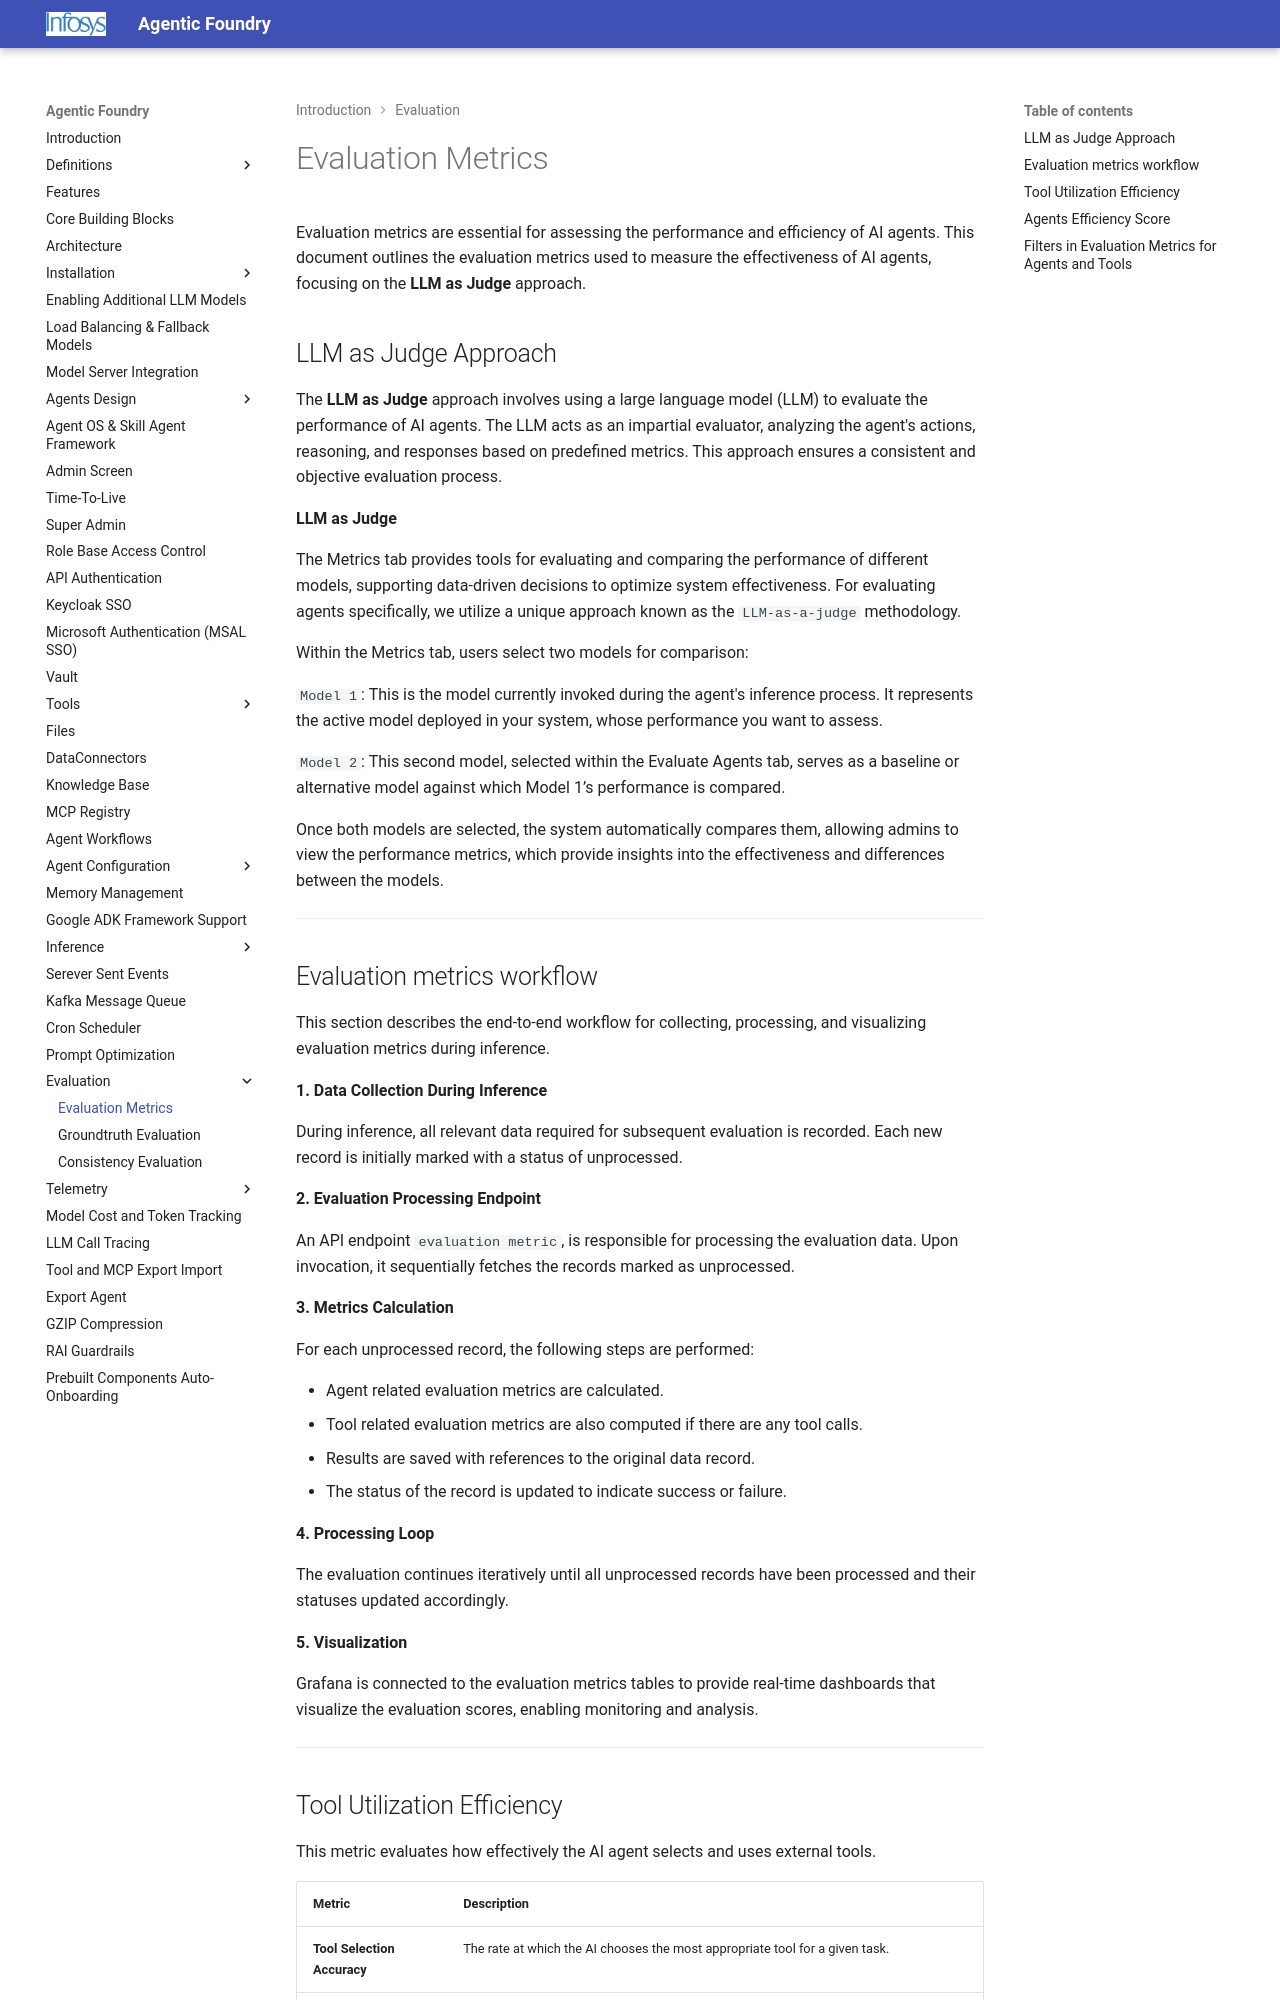

repository: Infosys/Infosys-Agentic-Foundry · page: Evaluation/evaluation_metrics/index.html · generator: mkdocs

# Evaluation Metrics

Evaluation metrics are essential for assessing the performance and efficiency of AI agents. This document outlines the evaluation metrics used to measure the effectiveness of AI agents, focusing on the **LLM as Judge** approach.

## LLM as Judge Approach

The **LLM as Judge** approach involves using a large language model (LLM) to evaluate the performance of AI agents. The LLM acts as an impartial evaluator, analyzing the agent's actions, reasoning, and responses based on predefined metrics. This approach ensures a consistent and objective evaluation process.

**LLM as Judge**

The Metrics tab provides tools for evaluating and comparing the performance of different models, supporting data-driven decisions to optimize system effectiveness. For evaluating agents specifically, we utilize a unique approach known as the `LLM-as-a-judge` methodology.

Within the Metrics tab, users select two models for comparison:

`Model 1`: This is the model currently invoked during the agent's inference process. It represents the active model deployed in your system, whose performance you want to assess.

`Model 2`: This second model, selected within the Evaluate Agents tab, serves as a baseline or alternative model against which Model 1’s performance is compared.

Once both models are selected, the system automatically compares them, allowing admins to view the performance metrics, which provide insights into the effectiveness and differences between the models.

---

## Evaluation metrics workflow

This section describes the end-to-end workflow for collecting, processing, and visualizing evaluation metrics during inference.

**1. Data Collection During Inference**

During inference, all relevant data required for subsequent evaluation is recorded. Each new record is initially marked with a status of unprocessed.

**2. Evaluation Processing Endpoint**

An API endpoint `evaluation metric`, is responsible for processing the evaluation data. Upon invocation, it sequentially fetches the records marked as unprocessed.

**3. Metrics Calculation**

For each unprocessed record, the following steps are performed:

- Agent related evaluation metrics are calculated.
- Tool related evaluation metrics are also computed if there are any tool calls.
- Results are saved with references to the original data record.
- The status of the record is updated to indicate success or failure.

**4. Processing Loop**

The evaluation continues iteratively until all unprocessed records have been processed and their statuses updated accordingly.

**5. Visualization**

Grafana is connected to the evaluation metrics tables to provide real-time dashboards that visualize the evaluation scores, enabling monitoring and analysis.

---
